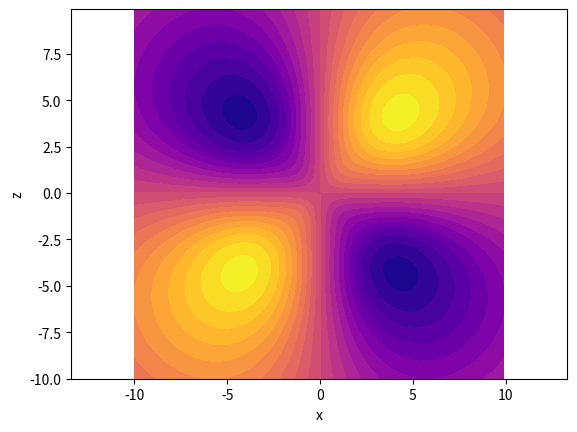

The matplotlib source for this figure:
import numpy as np
import numpy.linalg as LA
import matplotlib.pyplot as plt
from scipy.special import erf


def eigSinvH(S, H):
    """
    Solves the eigenvalue equation Hc=SEc.
    Parameters
    ----------
    S  2d array, the overlap matrix
    H  2d array, the hamiltonian matrix

    Returns
    -------
    E  array, the energy eigenvalues, sorted
    c  2d array, the coefficient matrix, sorted according to E
    """
    SinvH = LA.inv(S) @ H
    E, U = LA.eig(SinvH)

    order = np.argsort(np.real(E))
    c = np.zeros((K, K))
    for i in range(K):
        c[:, i] = np.real(U[:, order[i]])
        c[:, i] = c[:, i] / np.sqrt(c[:, i] @ S @ c[:, i])
    E = np.sort(np.real(E))
    return E, c


def F0(x):
    """
    Computes the F0 part of the nuclear term of the hamiltonian
    Parameters
    ----------
    x  float

    Returns
    -------
    float
    """
    if (x < 1e-8):
        return 1 - x / 3
    else:
        return 0.5 * np.sqrt(np.pi) * erf(np.sqrt(x)) / np.sqrt(x)


def compute_overlap(alpha, beta, RA, RB):
    """
    Computes the overlap matrix element given by the formula in appendix A of Szabo & Ostlund.
    Parameters
    ----------
    alpha  float, width of primitive gaussian a
    beta  float, width of primitive gaussian b
    RA  array, position of electron A
    RB  array, position of electron B

    Returns
    -------
    float
    """
    absum = alpha + beta
    abfac = alpha * beta / absum
    dRAB = RA - RB
    dRAB2 = dRAB @ dRAB
    return (np.pi / absum) ** (3 / 2) * np.exp(-abfac * dRAB2)


def compute_kinetic_energy(alpha, beta, RA, RB):
    """
    Computes the kinetic energy matrix element given by the formula in Appendix A of Szabo & Ostlund
    Parameters
    ----------
    alpha  float, width of primitive gaussian a
    beta  float, width of primitive gaussian b
    RA  array, position of electron A
    RB  array, position of electron B

    Returns
    -------
    float
    """
    absum = alpha + beta
    abfac = alpha * beta / absum
    dRAB = RA - RB
    dRAB2 = dRAB @ dRAB
    return (np.pi / absum) ** (3 / 2) * np.exp(-abfac * dRAB2) * \
           abfac * (3 - 2 * abfac * dRAB2)


def compute_elec_nuc_energy(alpha, beta, RA, RB, RC):
    """
    Computes the electron-nuclear attraction matrix element given by the formula in appendix A of Szabo and Ostlund
    Parameters
    ----------
    alpha  float, width of primitive gaussian a
    beta  float, width of primitive gaussian b
    RA  array, position of electron A
    RB  array, position of electron B
    RC  array, position of nucleus

    Returns
    -------

    """
    absum = alpha + beta
    abfac = alpha * beta / absum
    dRAB = RA - RB
    dRAB2 = dRAB @ dRAB
    RP = (alpha * RA + beta * RB) / absum
    dRPC = RP - RC
    dRPC2 = dRPC @ dRPC
    return -(2 * np.pi / absum) * np.exp(-abfac * dRAB2) * \
           F0(absum * dRPC2)


if __name__ == '__main__':

    K = 3  # total basis function number
    L = 4  # number of Gaussians used to build each basis function

    # 2d array of width parameter. widths[i][j] gives the width of ith primitive gaussian of the
    # jth basis function
    widths = np.zeros((L, K))
    contraction_coeffs = np.zeros((L, K))  # we called these d
    centers = np.zeros((L, K, 3))  # initialize the 3d array corresponding to the xyz coord of each primitive gaussian.

    # Set width params
    widths[:, 0] = [0.42] * L
    widths[:, 1] = [0.045] * L
    widths[:, 2] = [0.014] * L

    # Set contraction coeffs
    contraction_coeffs[:, 0] = [1, -1] * 2
    contraction_coeffs[:, 1] = [1, -1] * 2
    contraction_coeffs[:, 2] = [1, -1] * 2

    offset = 0.01  # we called this Delta
    # Set the distance of each basis function away from the origin
    centers[0, :, :] = [offset, 0, offset]
    centers[1, :, :] = [offset, 0, -offset]
    centers[2, :, :] = [-offset, 0, -offset]
    centers[3, :, :] = [-offset, 0, offset]
    # Let the coord of the nucleus be 0,0,0
    R_nucleus = np.zeros(3)

    # Initialize overlap, kinetic, and nuclear matrix
    S = np.zeros((K, K))
    T = np.zeros((K, K))
    U = np.zeros((K, K))

    # Populate the matrix element using previous relevant functions into the corresponding matrices.
    for mu in range(K):
        for A in range(L):
            alpha = widths[A, mu]
            dAmu = contraction_coeffs[A, mu]
            RA = centers[A, mu, :]

            for nu in range(K):
                for B in range(L):
                    beta = widths[B, nu]
                    dBnu = contraction_coeffs[B, nu]
                    RB = centers[B, nu, :]
                    # we have to take contac. coeff. into account because our basis func. is made of linear comb.
                    # of primitive gaussians now.
                    S[mu, nu] += dAmu * dBnu * compute_overlap(alpha, beta, RA, RB)

                    T[mu, nu] += dAmu * dBnu * compute_kinetic_energy(alpha, beta, RA, RB)

                    U[mu, nu] += dAmu * dBnu * compute_elec_nuc_energy(alpha, beta, RA, RB, R_nucleus)

    H = T + U
    E, c = eigSinvH(S, H)  # Solves the eigenvalue equation

    #iv)
    print("""iv) The eigenvalues are {0}, and the eigenvectors are \n {1}""".format(E, c))

    #v)
    print("""v) The hydrogen energy levels are given by -1/(2n^2). For n=3, the exact
    energy is {0}, and our approximation is {1}. The relative error is {2}%, which means we fail
    to capture 1.6% of the exact energy.""".format(-1/(2*3**2), E[0],(E[0] + 1/(2*3**2))/(1/(2*3**2))*100))

    #vi)
    # Initialize relevant points to query for plotting purposes.
    x_values = np.arange(-10, 10, 0.1)
    z_values = x_values
    number_of_values = np.size(x_values)
    # Plot the ground state wavefunction
    state = 0
    psi = np.zeros((number_of_values, number_of_values))

    # Calculates the linear combination of basis functions given the coefficient matrix.
    for i in range(number_of_values):
        x = x_values[i]
        for j in range(number_of_values):
            z = z_values[j]

            for mu in range(K):
                for A in range(L):
                    alpha = widths[A, mu]
                    dAmu = contraction_coeffs[A, mu]
                    RA = centers[A, mu, :]
                    xA = RA[0]
                    zA = RA[2]
                    phiA = np.exp(-alpha * ((x - xA) ** 2 + (z - zA) ** 2))

                    psi[i, j] += c[mu, state] * dAmu * phiA

    # Begin plotting the wavefunctions
    plt.clf()
    plt.contourf(x_values, z_values, psi, levels=20, cmap='plasma')
    plt.xlabel('x')
    plt.ylabel('z')
    plt.axis('equal')
    plt.savefig('ps4_problem2vi.png')
    plt.show()